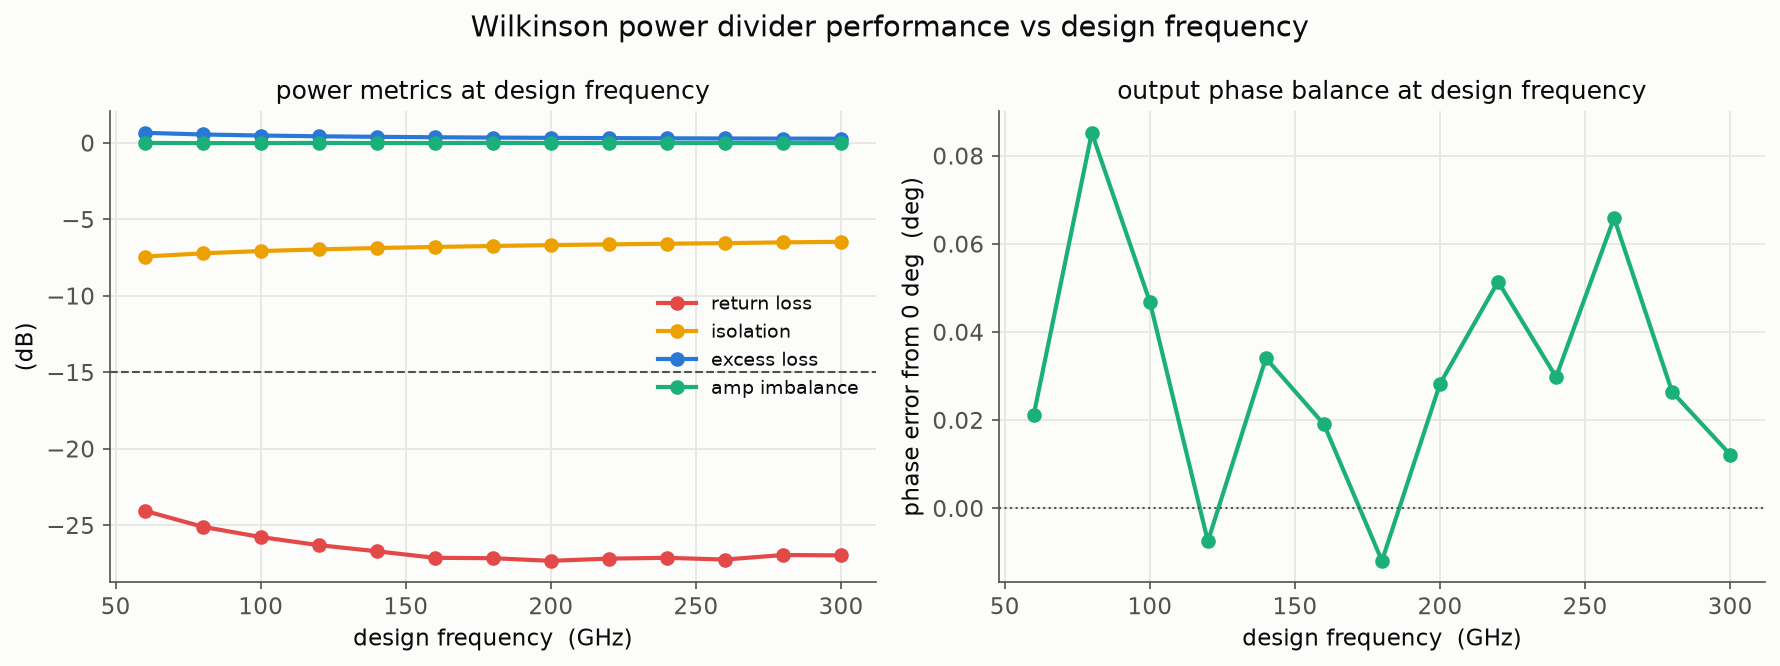

The file beside this chart, header and first rows:
design_ghz, return_loss, isolation, excess_loss, imbalance, phase_err
60, -24.05, -7.429, 0.6607, -0.0004, 0.0213
80, -25.1, -7.219, 0.5517, -0.0128, 0.0852
100, -25.77, -7.07, 0.4832, -0.0128, 0.0469
120, -26.3, -6.963, 0.4338, 0.0028, -0.0075
140, -26.7, -6.872, 0.3984, -0.0090, 0.0341
160, -27.13, -6.801, 0.3706, -0.0077, 0.0191
180, -27.15, -6.738, 0.3482, 0.0024, -0.0119
200, -27.33, -6.681, 0.3299, -0.0065, 0.0283
220, -27.18, -6.634, 0.3159, -0.0036, 0.0514
240, -27.13, -6.589, 0.3029, -0.0002, 0.0298
260, -27.24, -6.554, 0.2912, -0.0044, 0.0659
280, -26.94, -6.503, 0.2833, -0.0126, 0.0264
300, -26.97, -6.466, 0.2751, -0.0066, 0.0122
